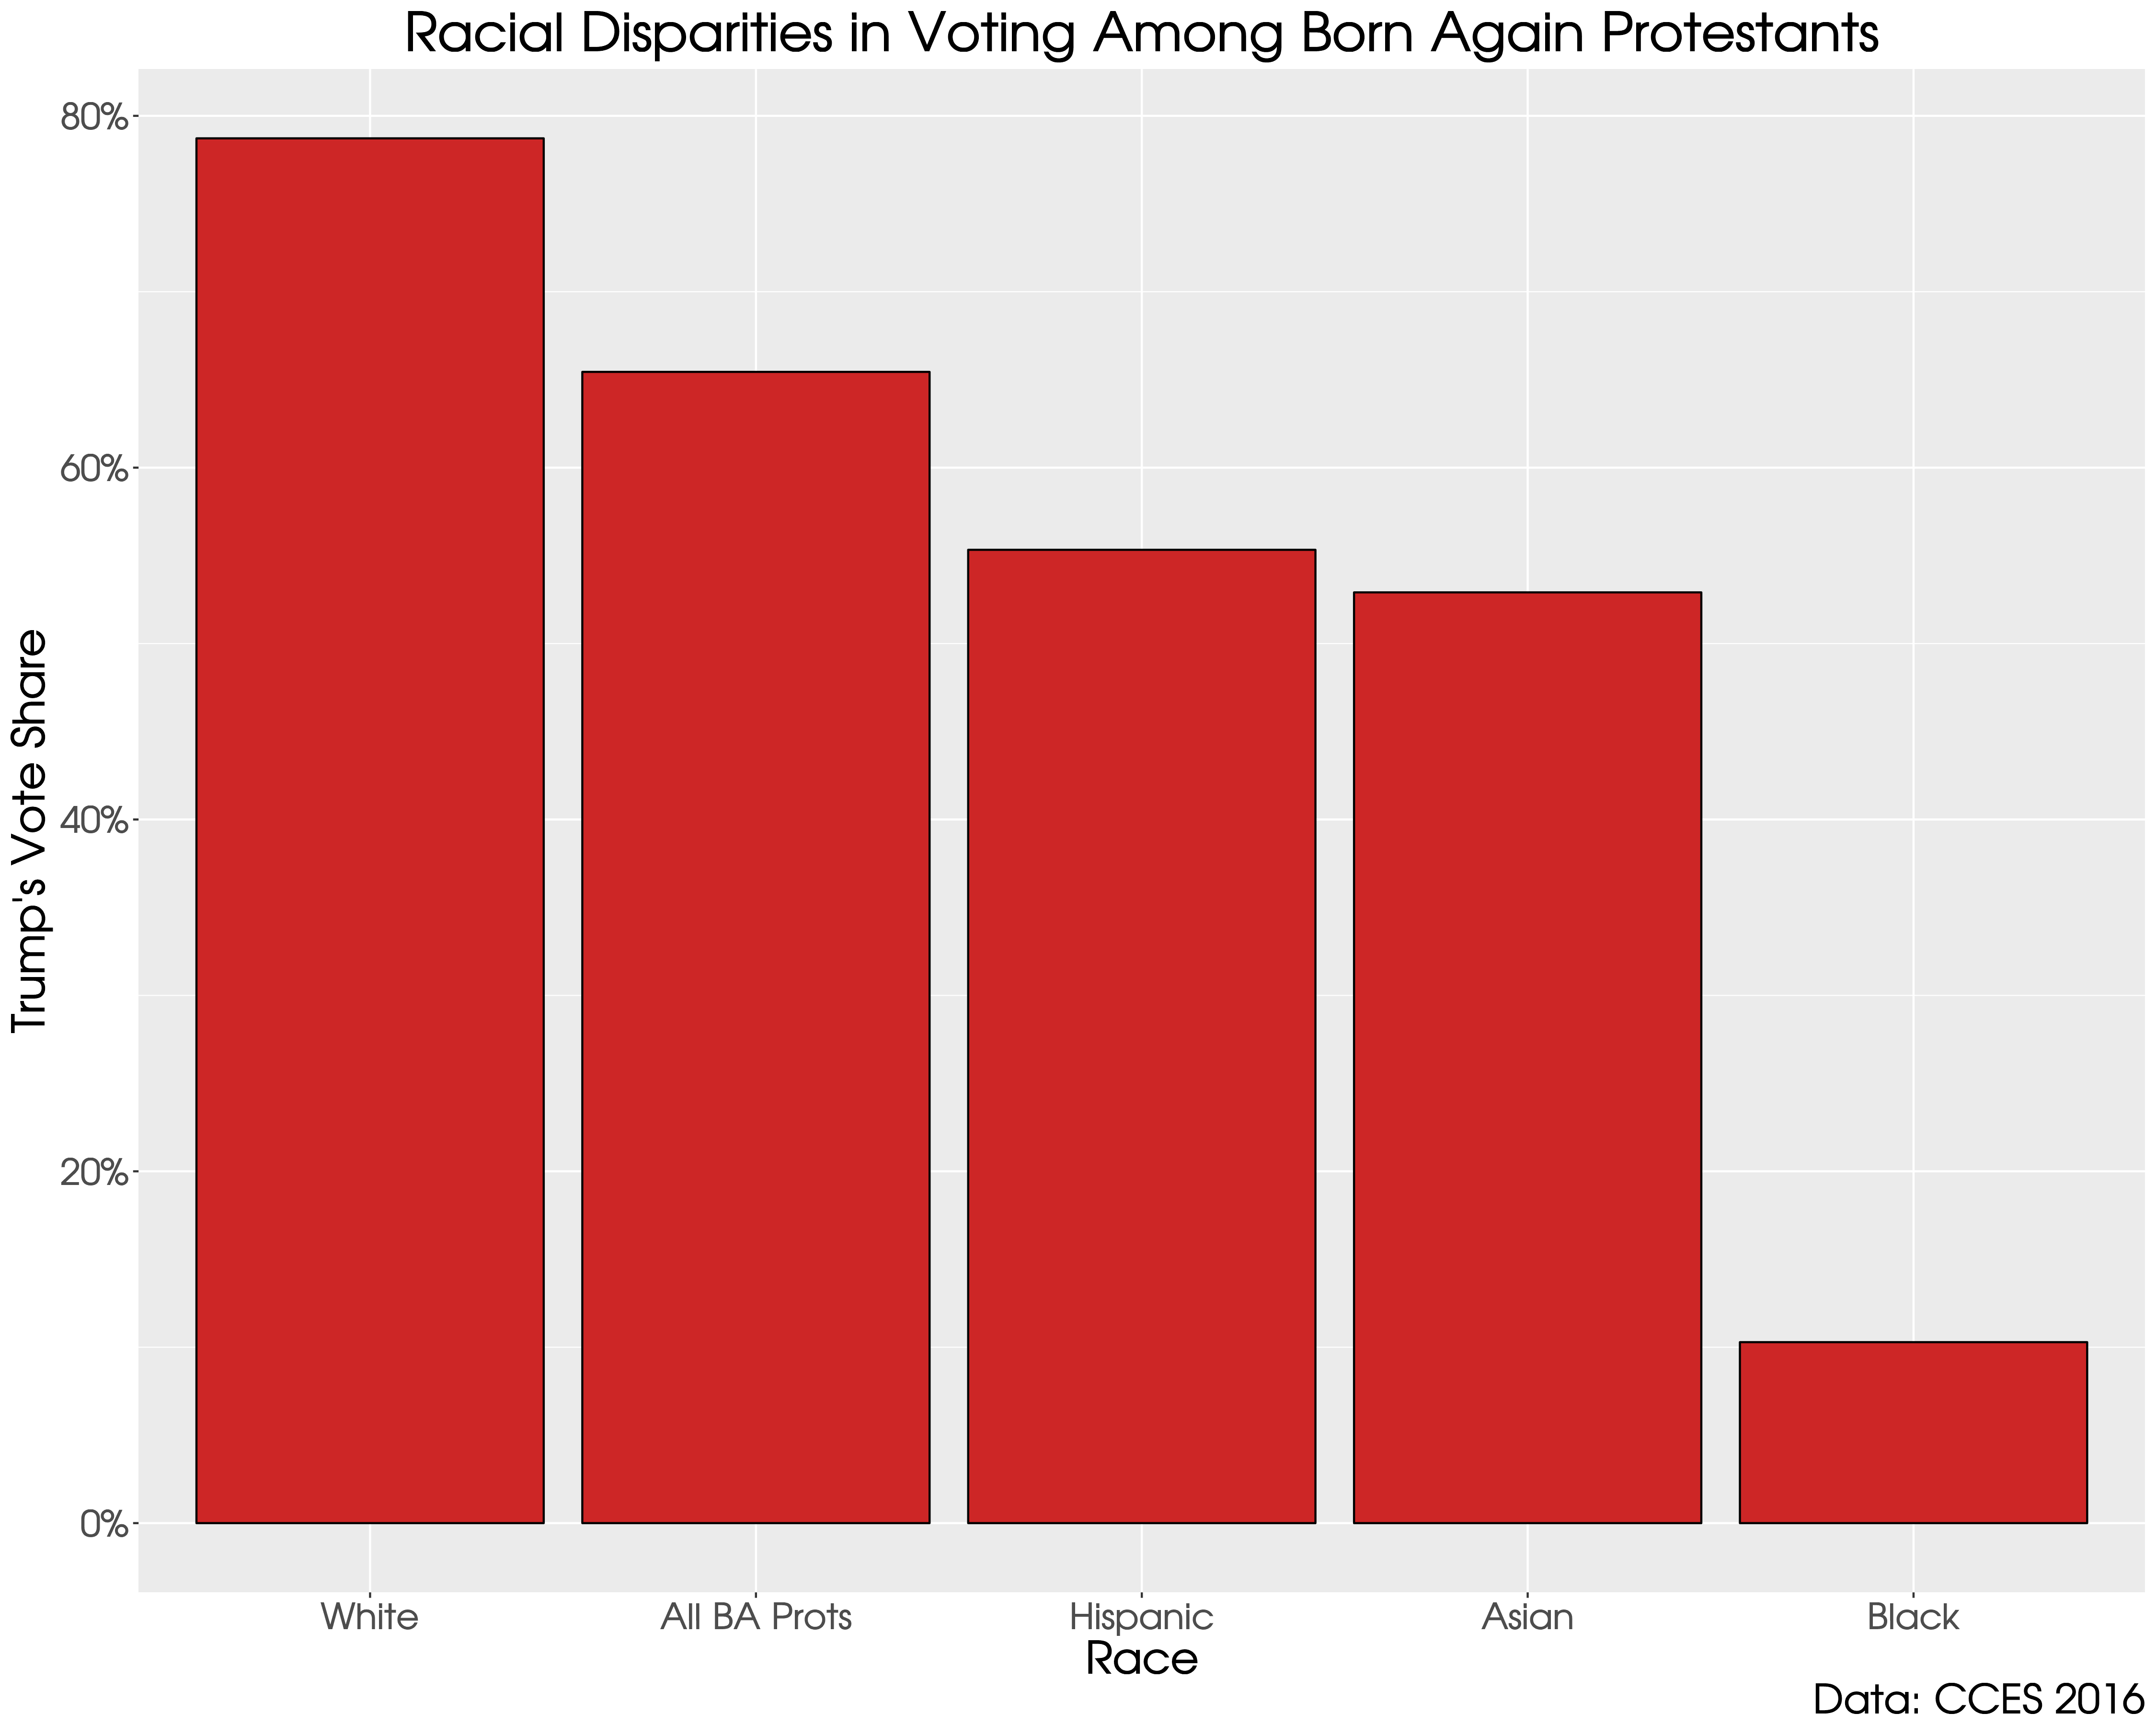

Write the R code that produced this figure.

library(car)

cces16$vote16 <- as.numeric(cces16$CC16_410a)

cces16$vote16<-Recode(cces16$vote16,"1='Donald Trump';
                    2='Hillary Clinton';
                    3='Gary Johnson';
                    4='Jill Stein';
                    5= 'Other';
                    6= 'Not Vote';
                    7= 'Not Sure';
                    8= 'Evan McMullin'; else = NA")


g1 <- cces16 %>% 
  filter(religpew ==1 & pew_bornagain ==1 & complete.cases(vote16)) %>% 
  count(vote16, wt = commonweight_vv_post) %>% 
  mutate(pct = prop.table(n)) %>% 
  filter(vote16 == "Donald Trump") %>% 
  mutate(rac = c("All BA Prots")) %>% 
  select(rac, pct)

cces16$rac <- to_factor(cces16$race)

graph <- cces16 %>% 
  filter(religpew ==1 & pew_bornagain ==1 & complete.cases(vote16)) %>% 
  group_by(rac) %>% 
  count(vote16, wt = commonweight_vv_post) %>% 
  mutate(pct = prop.table(n)) %>% filter(vote16 == "Donald Trump") %>% 
  select(rac, pct)

g2 <- bind_rows(g1, graph) %>% arrange(-pct)


g2 %>% 
  filter(rac == "White" | rac == "Black" | rac == "All BA Prots" | rac == "Hispanic" | rac == "Asian") %>% 
  ggplot(., aes(x=reorder(rac, -pct), y=pct)) + geom_col(fill = "firebrick3", color = "black")  +
  labs(x = "Race", y = "Trump's Vote Share", title = "Racial Disparities in Voting Among Born Again Protestants", caption = "Data: CCES 2016") +
  theme(plot.title = element_text(hjust = 0.5))  +
  theme(text=element_text(size=32, family="KerkisSans")) +  
  scale_y_continuous(labels = scales::percent)

ggsave(file="D:/cces/matching/bar_graph.png", type = "cairo-png", width = 15, height = 12)
